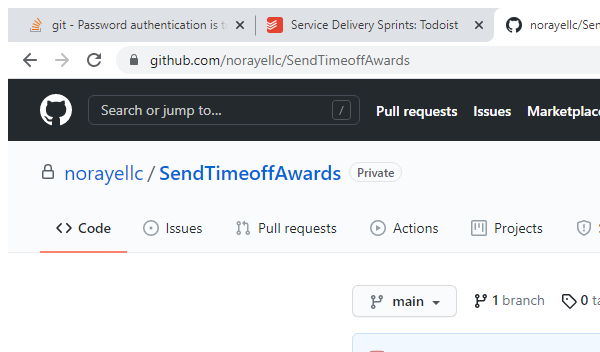
Task: CloseBrowser
Workflow: CloseBrowser

Step 1 [try]: AttachChromeBrowser (repeated 2 times)